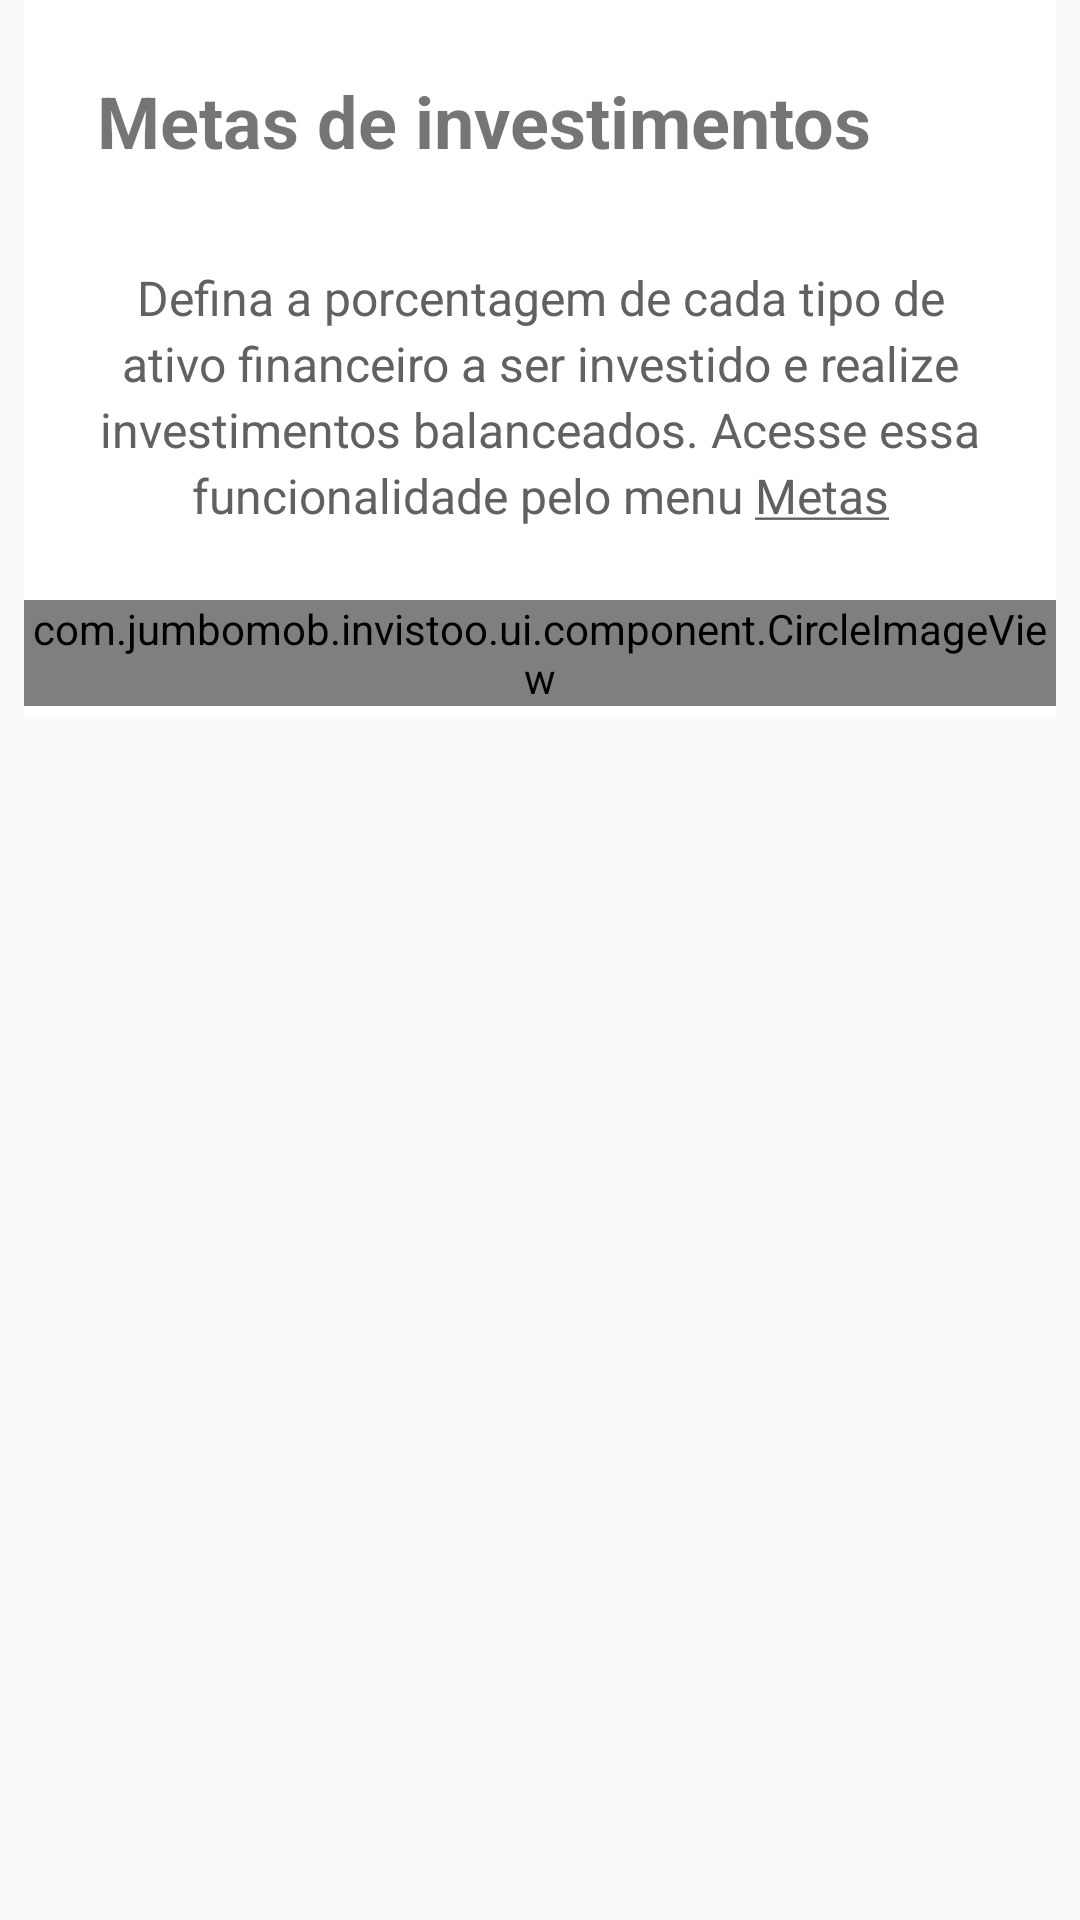

The Android layout XML behind this screen, and the referenced resources:
<!-- AndroidManifest.xml: application theme AppTheme -->
<!-- res/layout/fragment_tutorial_step3.xml -->
<ScrollView xmlns:android="http://schemas.android.com/apk/res/android"
    xmlns:app="http://schemas.android.com/apk/res-auto"
    android:layout_width="match_parent"
    android:layout_height="wrap_content">

    <LinearLayout
        android:layout_width="match_parent"
        android:layout_height="wrap_content"
        android:layout_marginLeft="8dp"
        android:layout_marginRight="8dp"
        android:background="@color/material_white_1000"
        android:orientation="vertical"
        android:paddingBottom="4dp">

        <TextView
            android:layout_width="wrap_content"
            android:layout_height="wrap_content"
            android:layout_marginLeft="24dp"
            android:layout_marginRight="24dp"
            android:layout_marginTop="24dp"
            android:gravity="center"
            android:text="@string/title_3_tutorial"
            android:textAlignment="center"
            android:textSize="24sp"
            android:textStyle="bold" />

        <TextView
            android:layout_width="wrap_content"
            android:layout_height="wrap_content"
            android:layout_marginLeft="16dp"
            android:layout_marginRight="16dp"
            android:layout_marginTop="32dp"
            android:gravity="center"
            android:lineSpacingExtra="3dp"
            android:text="@string/message_3_tutorial"
            android:textAlignment="center"
            android:textColor="@color/material_grey_700"
            android:textSize="16sp" />

        <com.jumbomob.invistoo.ui.component.CircleImageView
            android:layout_width="wrap_content"
            android:layout_height="wrap_content"
            android:layout_gravity="center"
            android:layout_marginTop="24dp"
            android:src="@mipmap/ic_chart_1"
            app:civ_border_color="@color/material_grey_700" />


    </LinearLayout>

</ScrollView>
<!-- resources referenced by this layout -->
<resources>
  <color name="material_grey_700">#616161</color>
  <color name="material_white_1000">#ffffff</color>
  <!-- mipmap ic_chart_1: png bitmap (mipmap-hdpi, 1102 bytes) -->
  <string name="message_3_tutorial">Defina a porcentagem de cada tipo de ativo financeiro a ser investido e realize investimentos balanceados. Acesse essa funcionalidade pelo menu <u>Metas</u></string>
  <string name="title_3_tutorial">Metas de investimentos</string>
  <style name="AppTheme" parent="Theme.AppCompat.Light.DarkActionBar">
          
          <item name="colorPrimary">@color/colorPrimary</item>
          <item name="colorPrimaryDark">@color/colorPrimaryDark</item>
          <item name="colorAccent">@color/colorAccent</item>
      </style>
  <color name="colorPrimary">#009688</color>
  <color name="colorPrimaryDark">#00796B</color>
  <color name="colorAccent">#8BC34A</color>
</resources>
